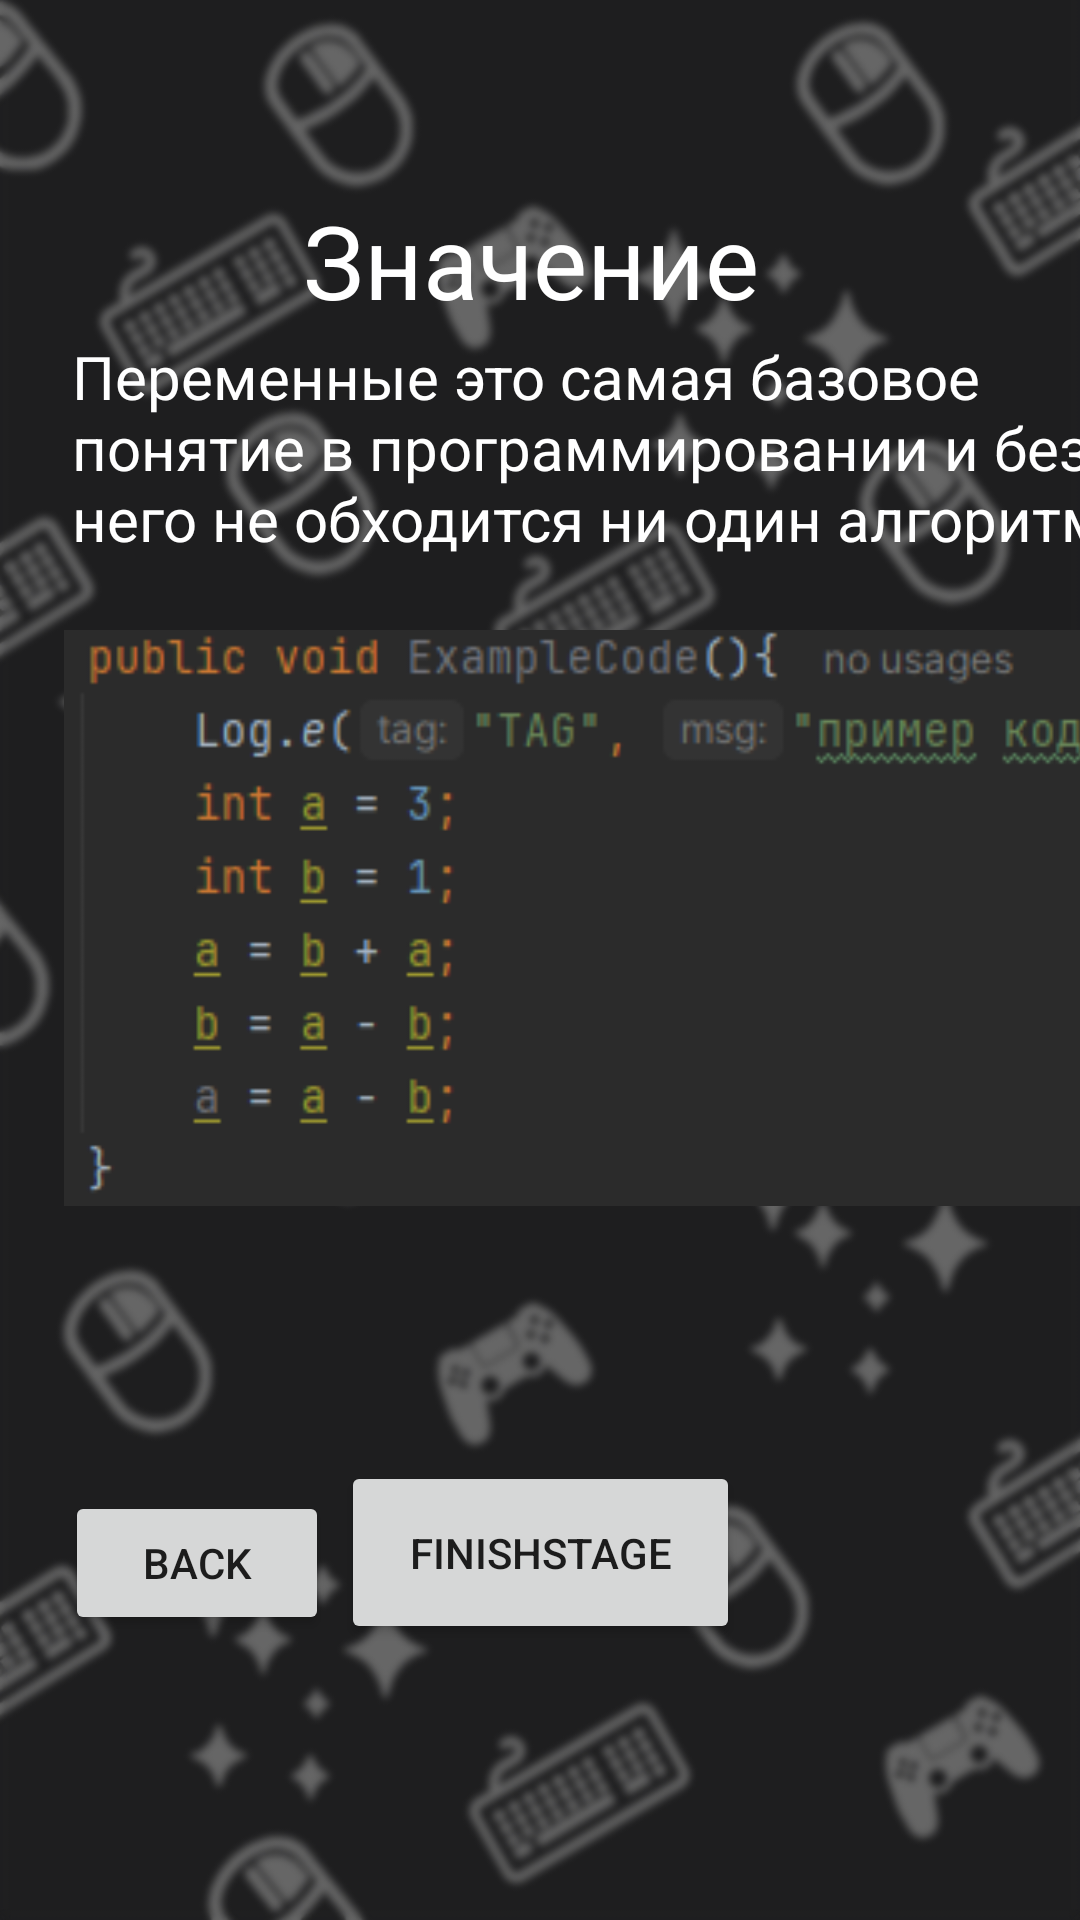

Write the Android layout XML for this screen, with the resource values it uses.
<!-- AndroidManifest.xml: application theme AppTheme -->
<!-- res/layout/activity_unity_b1_s1_p3.xml -->
<?xml version="1.0" encoding="utf-8"?>
<androidx.constraintlayout.widget.ConstraintLayout xmlns:android="http://schemas.android.com/apk/res/android"
        xmlns:tools="http://schemas.android.com/tools"
        xmlns:app="http://schemas.android.com/apk/res-auto"
        android:id="@+id/main"
        android:layout_width="match_parent"
        android:layout_height="match_parent"
        tools:context=".UnityB1S1P3"
        android:background="@drawable/icobg">

    <ImageView
            android:layout_width="380dp"
            android:layout_height="192dp"
            app:srcCompat="@drawable/examplecode"
            android:id="@+id/imageView5"
            app:layout_constraintTop_toBottomOf="@+id/textView13"
            app:layout_constraintStart_toStartOf="parent"
            android:layout_marginTop="16dp"
            android:layout_marginStart="20dp" />

    <TextView
            android:text="Значение"
            android:layout_width="158dp"
            android:layout_height="44dp"
            android:id="@+id/textView12"
            android:textSize="34sp"
            app:layout_constraintTop_toTopOf="parent"
            app:layout_constraintStart_toStartOf="parent"
            app:layout_constraintEnd_toEndOf="parent"
            android:layout_marginTop="64dp"
            android:textColor="#FFFFFF" />

    <Button
            android:text="FinishStage"
            android:layout_width="133dp"
            android:layout_height="61dp"
            android:id="@+id/button8"
            app:layout_constraintStart_toStartOf="parent"
            app:layout_constraintEnd_toEndOf="parent"
            android:onClick="homeOnClick"
            app:layout_constraintHorizontal_bias="0.501"
            app:layout_constraintBottom_toBottomOf="parent"
            android:layout_marginBottom="92dp" />

    <TextView
            android:text="Переменные это самая базовое понятие в программировании и без него не обходится ни один алгоритм"
            android:layout_width="354dp"
            android:layout_height="82dp"
            android:id="@+id/textView13"
            android:textSize="20sp"
            app:layout_constraintTop_toBottomOf="@+id/textView12"
            app:layout_constraintStart_toStartOf="parent"
            android:layout_marginTop="4dp"
            android:layout_marginStart="24dp"
            android:textColor="#FFFFFF" />

    <Button
            android:text="back"
            android:layout_width="wrap_content"
            android:layout_height="wrap_content"
            android:id="@+id/button13"
            app:layout_constraintEnd_toStartOf="@+id/button8"
            app:layout_constraintStart_toStartOf="parent"
            app:layout_constraintHorizontal_bias="0.846"
            app:layout_constraintBottom_toBottomOf="parent"
            android:layout_marginBottom="95dp"
            android:onClick="backOnClick" />
</androidx.constraintlayout.widget.ConstraintLayout>
<!-- resources referenced by this layout -->
<resources>
  <!-- drawable examplecode: png bitmap (drawable, 8813 bytes) -->
  <!-- drawable icobg: png bitmap (drawable, 218708 bytes) -->
  <style name="AppTheme" parent="Theme.AppCompat.Light.NoActionBar">
          <item name="colorPrimary">@color/upcolor</item>
          <item name="colorPrimaryDark">@color/upcolordark</item>
          <item name="colorAccent">@color/upcolordark</item>
      </style>
  <color name="upcolor">#1974D2</color>
  <color name="upcolordark">#12467c</color>
</resources>
